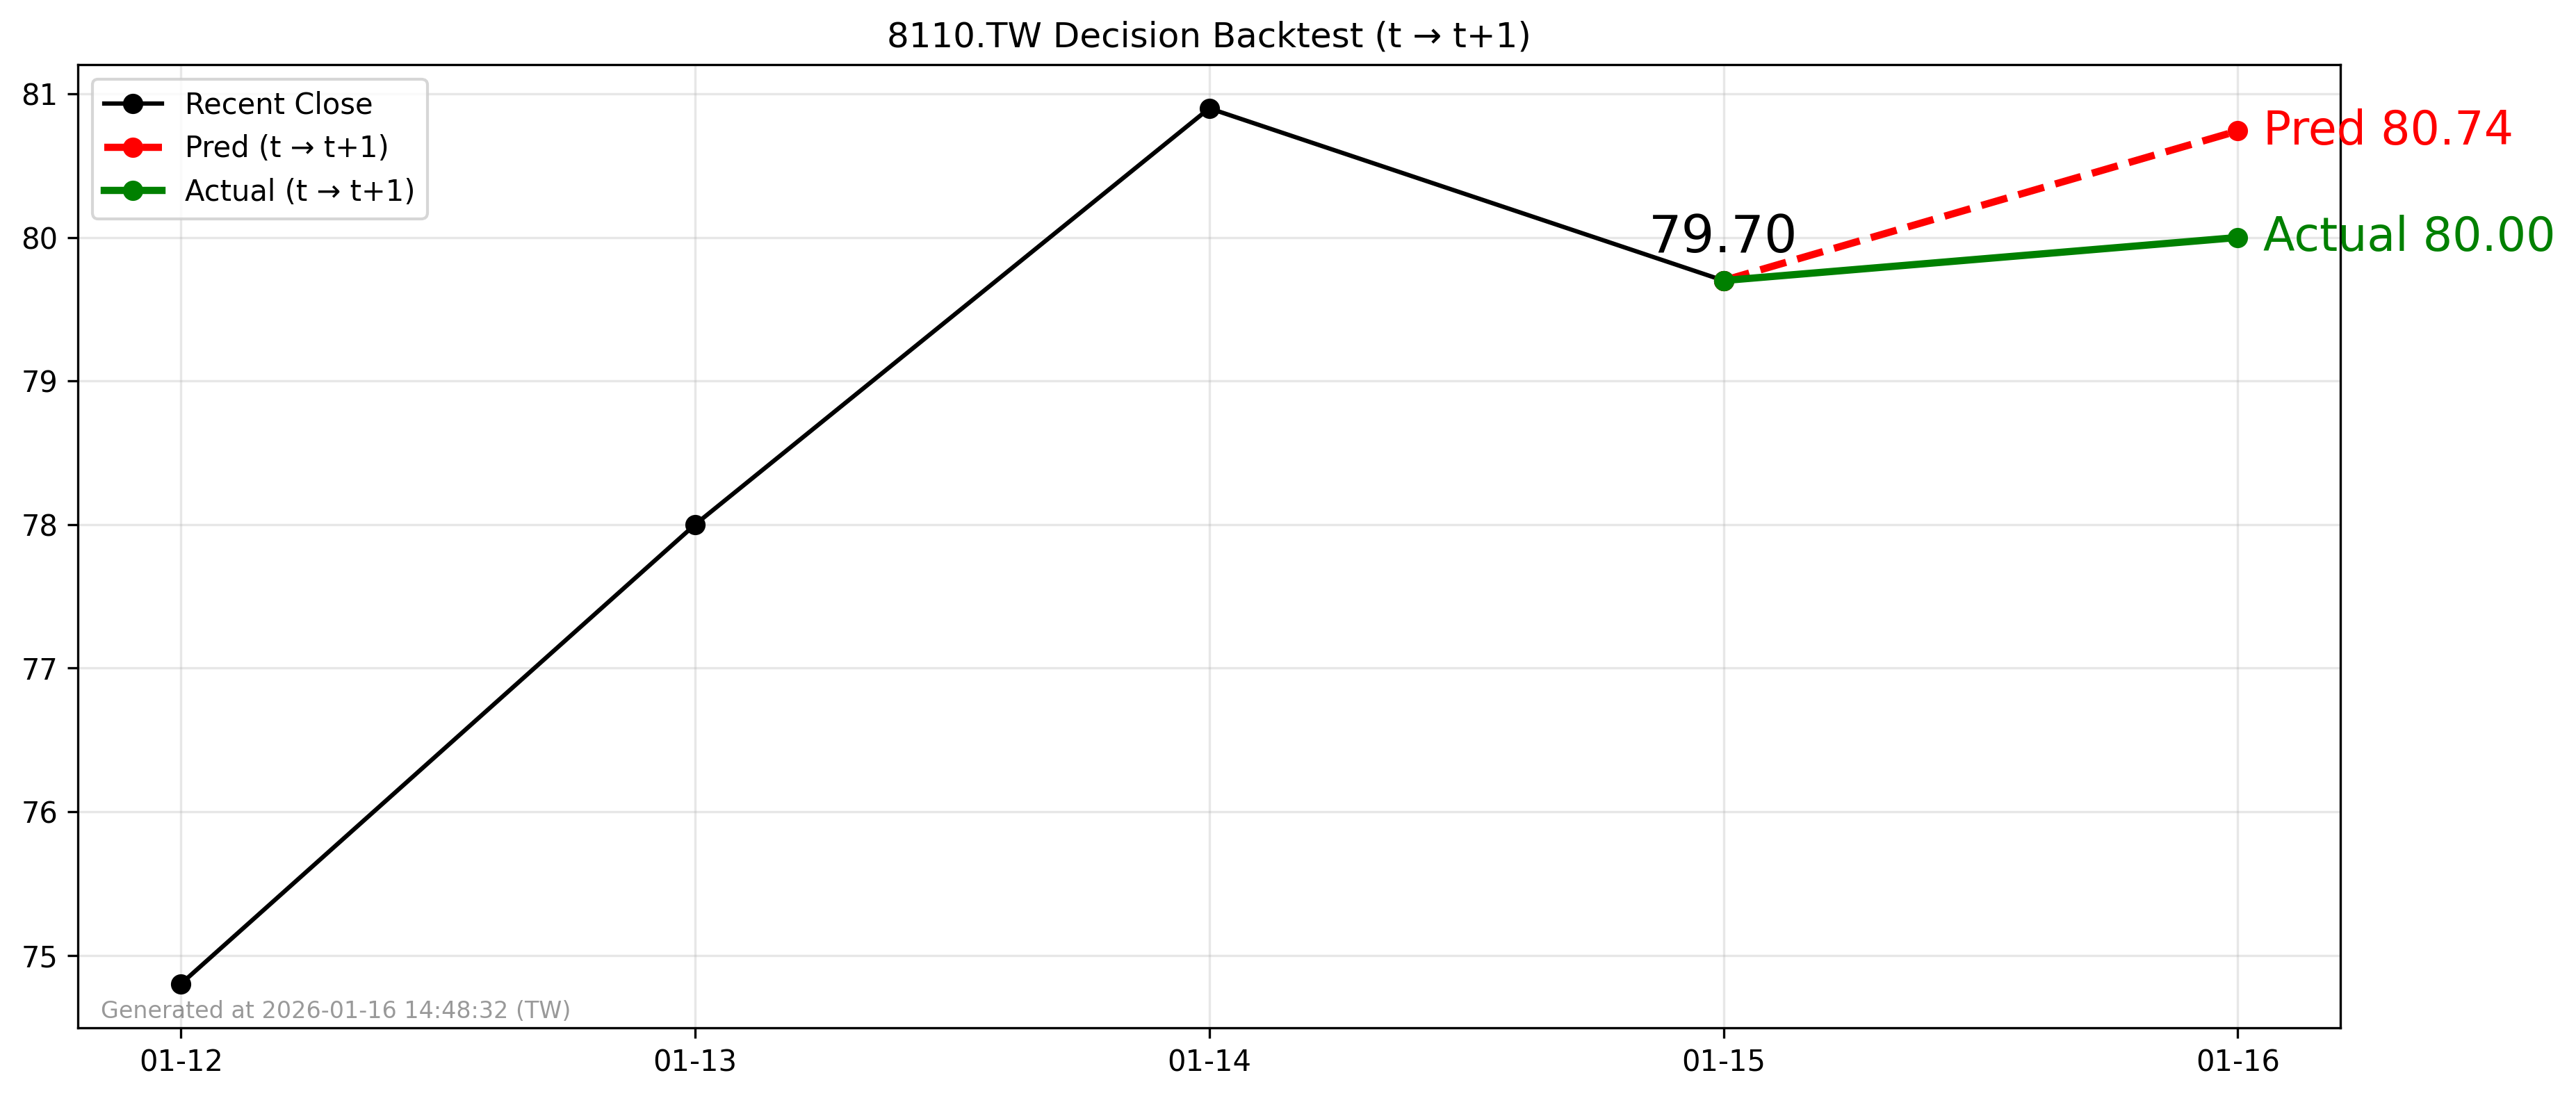

Values plotted in this chart, from the file beside it:
forecast_file, decision_day, close_t, pred_t1, actual_t1, direction_pred, direction_actual, hit
2026-01-15_8110.TW_forecast.csv, 2026-01-15, 79.7, 80.74, 80.0, 1, 1, 1
